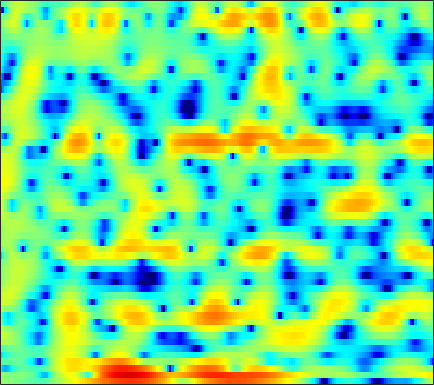

Data behind this chart, as committed beside it:
0.78287, 0.68003, 0.53747, 0.39906, 0.29307, 0.15562, 0.010115, -0.10392, -0.27519, -0.47015, -0.68855, -0.86861, -1.1325, -1.4243, -1.6498, -1.9434, -2.2015, -2.3453, -2.4211, -2.3458, -2.0809, -1.774, -1.2594, -0.65117
1.196, 0.5984, -0.01048, -0.3482, -0.4344, -0.3759, -0.1986, -0.04483, 0.1293, 0.2253, 0.2038, 0.09862, -0.1852, -0.6561, -1.147, -2.019, -3.189, -4.284, -6.022, -7.804, -8.581, -7.811, -5.605, -3.205
-6.191, -7.935, -8.924, -7.861, -6.502, -4.837, -3.531, -2.801, -2.119, -1.732, -1.59, -1.625, -1.826, -2.15, -2.435, -2.803, -3.071, -3.155, -3.057, -2.687, -2.06, -1.457, -0.5163, 0.5153
-1.896, -1.926, -1.847, -1.658, -1.479, -1.244, -1.07, -0.9971, -1.026, -1.222, -1.629, -2.099, -2.995, -4.262, -5.522, -7.768, -10.9, -13.67, -14.29, -10.37, -6.712, -4.531, -2.183, -0.2819
-7.182, -5.709, -4.247, -3.174, -2.557, -1.945, -1.535, -1.339, -1.201, -1.187, -1.282, -1.413, -1.655, -1.934, -2.139, -2.354, -2.466, -2.446, -2.249, -1.843, -1.259, -0.7319, 0.04918, 0.8644
-2.401, -1.989, -1.493, -1.095, -0.8655, -0.6708, -0.6023, -0.6244, -0.7436, -0.9624, -1.265, -1.536, -1.926, -2.314, -2.579, -2.843, -2.954, -2.92, -2.695, -2.264, -1.663, -1.132, -0.3512, 0.4595
1.937, 1.854, 1.726, 1.553, 1.389, 1.103, 0.7318, 0.3904, -0.1718, -0.8843, -1.746, -2.507, -3.703, -5.157, -6.436, -8.363, -10.29, -11.18, -10.66, -8.626, -6.288, -4.673, -2.775, -1.149
3.032, 2.761, 2.382, 1.982, 1.659, 1.193, 0.6737, 0.2356, -0.4369, -1.234, -2.173, -2.996, -4.277, -5.81, -7.134, -9.122, -11.06, -11.98, -11.58, -9.681, -7.38, -5.719, -3.707, -1.941
2.187, 1.664, 1.025, 0.4912, 0.1737, -0.1595, -0.4379, -0.6532, -0.9859, -1.411, -1.976, -2.501, -3.298, -4.199, -4.904, -5.831, -6.599, -6.999, -7.177, -6.826, -5.941, -4.996, -3.478, -1.845
-0.683, -2.504, -4.947, -6.171, -5.712, -4.239, -2.876, -2.149, -1.556, -1.343, -1.492, -1.808, -2.443, -3.315, -4.149, -5.577, -7.487, -9.422, -13.17, -18.26, -14.94, -10.29, -5.797, -2.467
-1.247, -3.133, -5.677, -6.826, -6.178, -4.576, -3.231, -2.59, -2.2, -2.268, -2.674, -3.13, -3.893, -4.754, -5.421, -6.26, -7.03, -7.521, -7.987, -7.862, -6.811, -5.479, -3.329, -1.164
1.9, 1.517, 1.014, 0.5699, 0.2813, -0.09184, -0.5509, -0.9942, -1.835, -3.067, -4.725, -6.325, -9.053, -12.05, -13.48, -12.96, -10.95, -9.442, -7.71, -6.189, -4.726, -3.647, -2.176, -0.7035
3.051, 3.143, 3.131, 2.966, 2.741, 2.285, 1.617, 0.964, -0.1481, -1.606, -3.491, -5.214, -7.829, -10.55, -11.88, -11.77, -10.44, -9.443, -8.315, -7.347, -6.343, -5.469, -4.151, -2.671
2.679, 3.091, 3.455, 3.622, 3.615, 3.439, 3.061, 2.642, 1.921, 1.036, -0.01818, -0.8632, -2.092, -3.345, -4.244, -5.414, -6.684, -7.809, -9.732, -12.44, -15.82, -16.15, -12.04, -7.996
1.334, 1.973, 2.629, 3.074, 3.278, 3.387, 3.328, 3.164, 2.804, 2.298, 1.657, 1.092, 0.2437, -0.7002, -1.484, -2.666, -3.995, -5.13, -6.803, -8.529, -9.806, -9.932, -8.875, -7.112
0.0583, 0.8074, 1.62, 2.229, 2.566, 2.857, 2.986, 2.99, 2.865, 2.597, 2.211, 1.842, 1.279, 0.609, 0.04789, -0.756, -1.604, -2.243, -3.086, -3.827, -4.404, -4.695, -4.865, -4.831
-0.2413, 0.4518, 1.234, 1.861, 2.235, 2.608, 2.829, 2.911, 2.916, 2.8, 2.571, 2.33, 1.912, 1.398, 0.9659, 0.3408, -0.3535, -0.8978, -1.65, -2.431, -3.228, -3.835, -4.66, -5.505
-0.03208, 0.5066, 1.177, 1.764, 2.137, 2.544, 2.824, 2.941, 2.999, 2.942, 2.781, 2.598, 2.248, 1.825, 1.448, 0.8522, 0.1642, -0.3988, -1.215, -2.116, -3.098, -3.923, -5.212, -6.842
-1.068, -0.4353, 0.4868, 1.345, 1.863, 2.364, 2.671, 2.781, 2.78, 2.676, 2.506, 2.348, 2.107, 1.78, 1.44, 0.8537, 0.1078, -0.5636, -1.556, -2.576, -3.499, -4.096, -4.728, -5.265
-7.164, -3.743, -0.7988, 0.9698, 1.768, 2.243, 2.185, 1.884, 1.24, 0.5747, 0.1971, 0.1898, 0.4944, 0.7541, 0.7938, 0.5259, -0.2539, -1.282, -3.311, -6.171, -9.337, -9.848, -7.379, -4.652
-1.318, -0.4236, 0.733, 1.476, 1.686, 1.433, 0.4091, -0.9718, -3.99, -9.713, -19.75, -11.01, -5.094, -2.299, -1.105, -0.4187, -0.5683, -1.119, -2.514, -4.487, -6.296, -6.459, -4.738, -2.452
1.246, 1.366, 1.516, 1.538, 1.395, 0.9752, 0.2293, -0.5673, -1.8, -2.986, -3.524, -3.338, -2.528, -1.597, -1.001, -0.5253, -0.3627, -0.3989, -0.599, -0.8562, -1.051, -1.072, -0.9022, -0.5625
0.9244, 1.234, 1.531, 1.688, 1.711, 1.603, 1.399, 1.177, 0.8469, 0.5527, 0.3551, 0.2662, 0.2304, 0.288, 0.3139, 0.3182, 0.2856, 0.1998, 0.05205, -0.1357, -0.3624, -0.559, -0.8561, -1.212
0.4402, 1.027, 1.575, 1.915, 2.074, 2.167, 2.15, 2.102, 1.976, 1.814, 1.616, 1.468, 1.253, 1.002, 0.7975, 0.5351, 0.2602, 0.06004, -0.2092, -0.4841, -0.7704, -1.031, -1.492, -2.161
1.257, 1.646, 1.975, 2.142, 2.192, 2.222, 2.19, 2.161, 2.088, 1.954, 1.734, 1.514, 1.112, 0.5757, 0.1296, -0.5249, -1.171, -1.571, -1.923, -2.046, -1.979, -1.891, -1.838, -1.966
2.925, 2.658, 2.175, 1.631, 1.255, 0.9314, 0.8924, 0.9815, 1.183, 1.339, 1.322, 1.122, 0.6007, -0.2677, -1.189, -2.872, -5.014, -6.736, -8.076, -7.01, -4.896, -3.443, -1.917, -0.8758
3.763, 2.642, 0.6341, -2.053, -4.402, -6.587, -5.347, -3.508, -1.485, -0.1854, 0.4832, 0.6262, 0.3868, -0.3484, -1.298, -3.078, -5.764, -8.358, -10.82, -8.422, -4.851, -2.746, -0.6646, 0.7863
3.611, 2.38, 0.2418, -2.559, -4.968, -7.235, -6.181, -4.507, -2.628, -1.43, -0.811, -0.6057, -0.6525, -0.984, -1.297, -1.812, -2.264, -2.481, -2.442, -1.952, -1.15, -0.4371, 0.4899, 1.294
4.117, 3.48, 2.516, 1.483, 0.779, -0.003985, -0.5065, -0.7599, -1.027, -1.316, -1.723, -2.105, -2.641, -3.122, -3.321, -3.412, -3.161, -2.839, -2.271, -1.609, -0.934, -0.4485, 0.1214, 0.585
4.894, 4.655, 4.213, 3.653, 3.175, 2.47, 1.675, 1.009, -0.02453, -1.275, -2.813, -4.228, -6.412, -8.59, -9.671, -9.15, -7.282, -5.794, -4.071, -2.738, -1.703, -1.128, -0.5785, -0.2793
5.075, 5.087, 4.926, 4.591, 4.212, 3.565, 2.72, 1.96, 0.7351, -0.8185, -2.779, -4.625, -7.837, -12.33, -15.3, -13.31, -9.206, -6.961, -4.768, -3.231, -2.199, -1.681, -1.291, -1.24
4.466, 4.63, 4.652, 4.46, 4.185, 3.651, 2.933, 2.279, 1.26, 0.08441, -1.206, -2.214, -3.521, -4.539, -5.043, -5.136, -4.747, -4.249, -3.531, -2.857, -2.349, -2.09, -1.974, -2.131
3.919, 4.106, 4.175, 4.033, 3.81, 3.337, 2.708, 2.123, 1.23, 0.2691, -0.724, -1.452, -2.313, -2.981, -3.364, -3.582, -3.63, -3.505, -3.259, -2.982, -2.68, -2.484, -2.323, -2.312
3.794, 3.915, 3.933, 3.78, 3.556, 3.07, 2.39, 1.738, 0.7013, -0.4912, -1.812, -2.756, -3.847, -4.693, -4.998, -5.197, -5.14, -5.015, -4.724, -4.337, -3.829, -3.404, -2.78, -2.193
3.277, 3.386, 3.455, 3.417, 3.262, 2.898, 2.221, 1.508, 0.1742, -1.704, -4.205, -6.554, -9.907, -11.55, -10.93, -9.587, -8.627, -8.443, -8.454, -8.235, -7.404, -6.31, -4.566, -2.85
0.7466, 1.038, 1.47, 1.907, 2.189, 2.416, 2.322, 1.972, 1.021, -0.6303, -3.098, -5.641, -9.713, -11.89, -10.74, -9.163, -8.997, -9.854, -13.16, -23.06, -18.98, -11.86, -6.987, -3.912
-5.143, -5.346, -4.938, -3.083, -1.286, 0.6764, 2.038, 2.588, 2.819, 2.54, 1.852, 1.16, 0.132, -0.7269, -1.38, -2.076, -2.988, -3.802, -5.028, -6.021, -6.186, -5.782, -5.017, -4.278
-8.041, -10.81, -13.26, -7.676, -4.052, -0.6968, 1.446, 2.526, 3.41, 3.818, 3.851, 3.684, 3.279, 2.718, 2.253, 1.505, 0.7052, 0.03336, -0.8928, -1.874, -2.935, -3.85, -5.465, -8.033
-2.47, -2.524, -2.19, -1.358, -0.4901, 0.6889, 1.752, 2.398, 3.014, 3.342, 3.417, 3.328, 3.047, 2.571, 2.132, 1.406, 0.5829, -0.0923, -1.064, -2.112, -3.237, -4.162, -5.494, -6.871
0.2325, 0.4077, 0.7357, 1.164, 1.529, 2.023, 2.48, 2.752, 2.997, 3.078, 2.983, 2.802, 2.395, 1.815, 1.266, 0.4273, -0.5502, -1.333, -2.422, -3.486, -4.501, -5.196, -5.97, -6.524
1.333, 1.61, 1.98, 2.357, 2.616, 2.943, 3.198, 3.326, 3.389, 3.313, 3.074, 2.768, 2.184, 1.404, 0.6699, -0.4632, -1.805, -2.925, -4.512, -6.079, -7.451, -8.221, -8.867, -9.111
1.337, 1.702, 2.183, 2.642, 2.967, 3.34, 3.623, 3.768, 3.841, 3.753, 3.477, 3.126, 2.46, 1.523, 0.642, -0.8676, -2.763, -4.488, -7.323, -10.89, -14.81, -16.6, -15.78, -14.06
-0.08854, 0.3843, 1.077, 1.784, 2.305, 2.924, 3.449, 3.753, 4.021, 4.101, 3.967, 3.723, 3.168, 2.328, 1.477, 0.03329, -1.846, -3.593, -6.479, -10.19, -14.43, -16.36, -15.38, -13.69
-4.313, -3.44, -2.109, -0.7721, 0.1493, 1.282, 2.254, 2.861, 3.499, 3.927, 4.126, 4.114, 3.867, 3.352, 2.779, 1.788, 0.5401, -0.5621, -2.158, -3.81, -5.303, -6.214, -7.069, -7.639
-13.44, -10.09, -7.052, -4.783, -3.324, -1.578, -0.05267, 0.9672, 2.118, 3.021, 3.657, 3.944, 4.09, 3.955, 3.694, 3.104, 2.296, 1.574, 0.4964, -0.6305, -1.745, -2.538, -3.471, -4.243
-11.76, -11.36, -10.58, -9.197, -7.653, -5.285, -2.916, -1.312, 0.5335, 2.01, 3.13, 3.745, 4.273, 4.473, 4.411, 4.066, 3.422, 2.77, 1.688, 0.4352, -0.9171, -1.899, -3.064, -3.929
-9.363, -12.33, -19.45, -26.46, -15.58, -9.275, -5.32, -3.043, -0.5728, 1.4, 2.945, 3.841, 4.682, 5.143, 5.221, 5.005, 4.388, 3.643, 2.244, 0.3168, -2.193, -4.452, -7.471, -8.684
-5.412, -7.212, -9.306, -10.29, -10.02, -8.638, -6.46, -4.593, -2.12, 0.1067, 1.957, 3.079, 4.197, 4.898, 5.159, 5.125, 4.668, 4.022, 2.711, 0.7692, -1.982, -4.752, -9.331, -10.86
-3.819, -5.449, -7.962, -11.11, -14.19, -17.92, -13.6, -9.579, -5.476, -2.459, -0.2035, 1.114, 2.443, 3.339, 3.761, 3.992, 3.888, 3.597, 2.95, 2.033, 0.9482, 0.128, -0.7799, -1.28
-3.29, -4.552, -6.457, -8.601, -10.2, -11.28, -9.943, -8, -5.416, -3.195, -1.39, -0.307, 0.8471, 1.679, 2.129, 2.502, 2.643, 2.616, 2.438, 2.132, 1.761, 1.467, 1.126, 0.8762
-2.441, -3.027, -3.76, -4.354, -4.644, -4.716, -4.358, -3.869, -3.01, -2.071, -1.163, -0.5429, 0.176, 0.7592, 1.098, 1.436, 1.637, 1.709, 1.709, 1.634, 1.497, 1.373, 1.196, 1.04
-1.857, -1.979, -2.087, -2.134, -2.109, -1.989, -1.787, -1.583, -1.25, -0.8832, -0.507, -0.2183, 0.1396, 0.4755, 0.6883, 0.9287, 1.106, 1.191, 1.235, 1.2, 1.095, 0.9862, 0.7987, 0.5875
-1.832, -1.462, -0.9873, -0.5828, -0.3347, -0.08913, 0.05213, 0.115, 0.1288, 0.1057, 0.08989, 0.1039, 0.1894, 0.3504, 0.5225, 0.7562, 0.9708, 1.087, 1.165, 1.121, 0.9661, 0.7699, 0.417, -0.03958
-2.329, -1.023, 0.2969, 1.224, 1.68, 2.005, 2.045, 1.875, 1.399, 0.6966, -0.09866, -0.6257, -0.9395, -0.7274, -0.2854, 0.3848, 0.9452, 1.23, 1.415, 1.402, 1.2, 0.9175, 0.3628, -0.463
-1.22, 0.1844, 1.644, 2.722, 3.295, 3.706, 3.665, 3.262, 2.171, 0.214, -3.037, -6.681, -11, -6.628, -3.595, -1.066, 0.2143, 0.6353, 0.6903, 0.4244, 0.05022, -0.1613, -0.3995, -0.7563
-1.782, -1.376, -0.1899, 1.264, 2.252, 3.187, 3.549, 3.436, 2.725, 1.337, -0.7069, -2.399, -3.695, -3.013, -2.046, -1.051, -0.8482, -1.276, -2.697, -5.215, -8.038, -8.335, -5.903, -3.461
-15.02, -17.19, -6.457, -1.89, 0.1599, 1.922, 2.891, 3.239, 3.263, 2.941, 2.411, 1.966, 1.423, 1.008, 0.7215, 0.1768, -0.669, -1.662, -3.581, -6.38, -9.432, -9.729, -7.077, -4.325
-2.14, -2.289, -1.411, -0.03676, 0.9301, 1.923, 2.565, 2.819, 2.921, 2.794, 2.509, 2.223, 1.768, 1.254, 0.8592, 0.2573, -0.4388, -1.014, -1.834, -2.588, -3.156, -3.336, -3.254, -2.943
